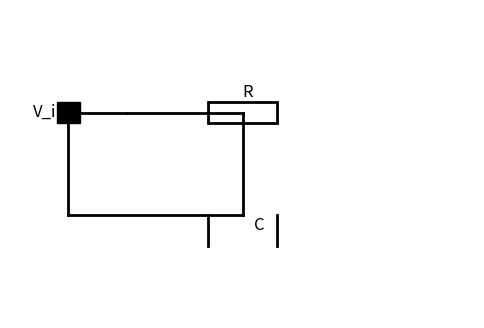

Generate this figure with matplotlib:
import matplotlib.pyplot as plt
import matplotlib.patches as patches

def draw_rc_circuit():
    fig, ax = plt.subplots(figsize=(6,4))
    ax.set_xlim(-2, 2)
    ax.set_ylim(-1, 2)
    ax.set_xticks([])
    ax.set_yticks([])
    ax.set_frame_on(False)
    
    # Draw input voltage source
    ax.plot([-1.5, -1], [1, 1], 'black', linewidth=2)  # Wire to voltage source
    ax.add_patch(patches.Rectangle((-1.6, 0.9), 0.2, 0.2, color='black'))  # Voltage source
    ax.text(-1.8, 1, "V_in", fontsize=12, color='black', verticalalignment='center')
    
    # Draw resistor
    ax.plot([-1, 0], [1, 1], 'black', linewidth=2)  # Wire to resistor
    ax.add_patch(patches.Rectangle((-0.3, 0.9), 0.6, 0.2, fill=False, edgecolor='black', linewidth=2))  # Resistor
    ax.text(0, 1.2, "R", fontsize=12, color='black', verticalalignment='center')
    
    # Draw capacitor
    ax.plot([0, 0], [1, 0], 'black', linewidth=2)  # Wire to capacitor
    ax.plot([-0.3, -0.3], [0, -0.3], 'black', linewidth=2)  # Capacitor plate 1
    ax.plot([0.3, 0.3], [0, -0.3], 'black', linewidth=2)  # Capacitor plate 2
    ax.text(0.1, -0.1, "C", fontsize=12, color='black', verticalalignment='center')
    
    # Close the circuit
    ax.plot([-1.5, -1.5], [0, 1], 'black', linewidth=2)  # Wire back to voltage source
    ax.plot([-1.5, 0], [0, 0], 'black', linewidth=2)  # Bottom wire
    
    plt.show()

draw_rc_circuit()
